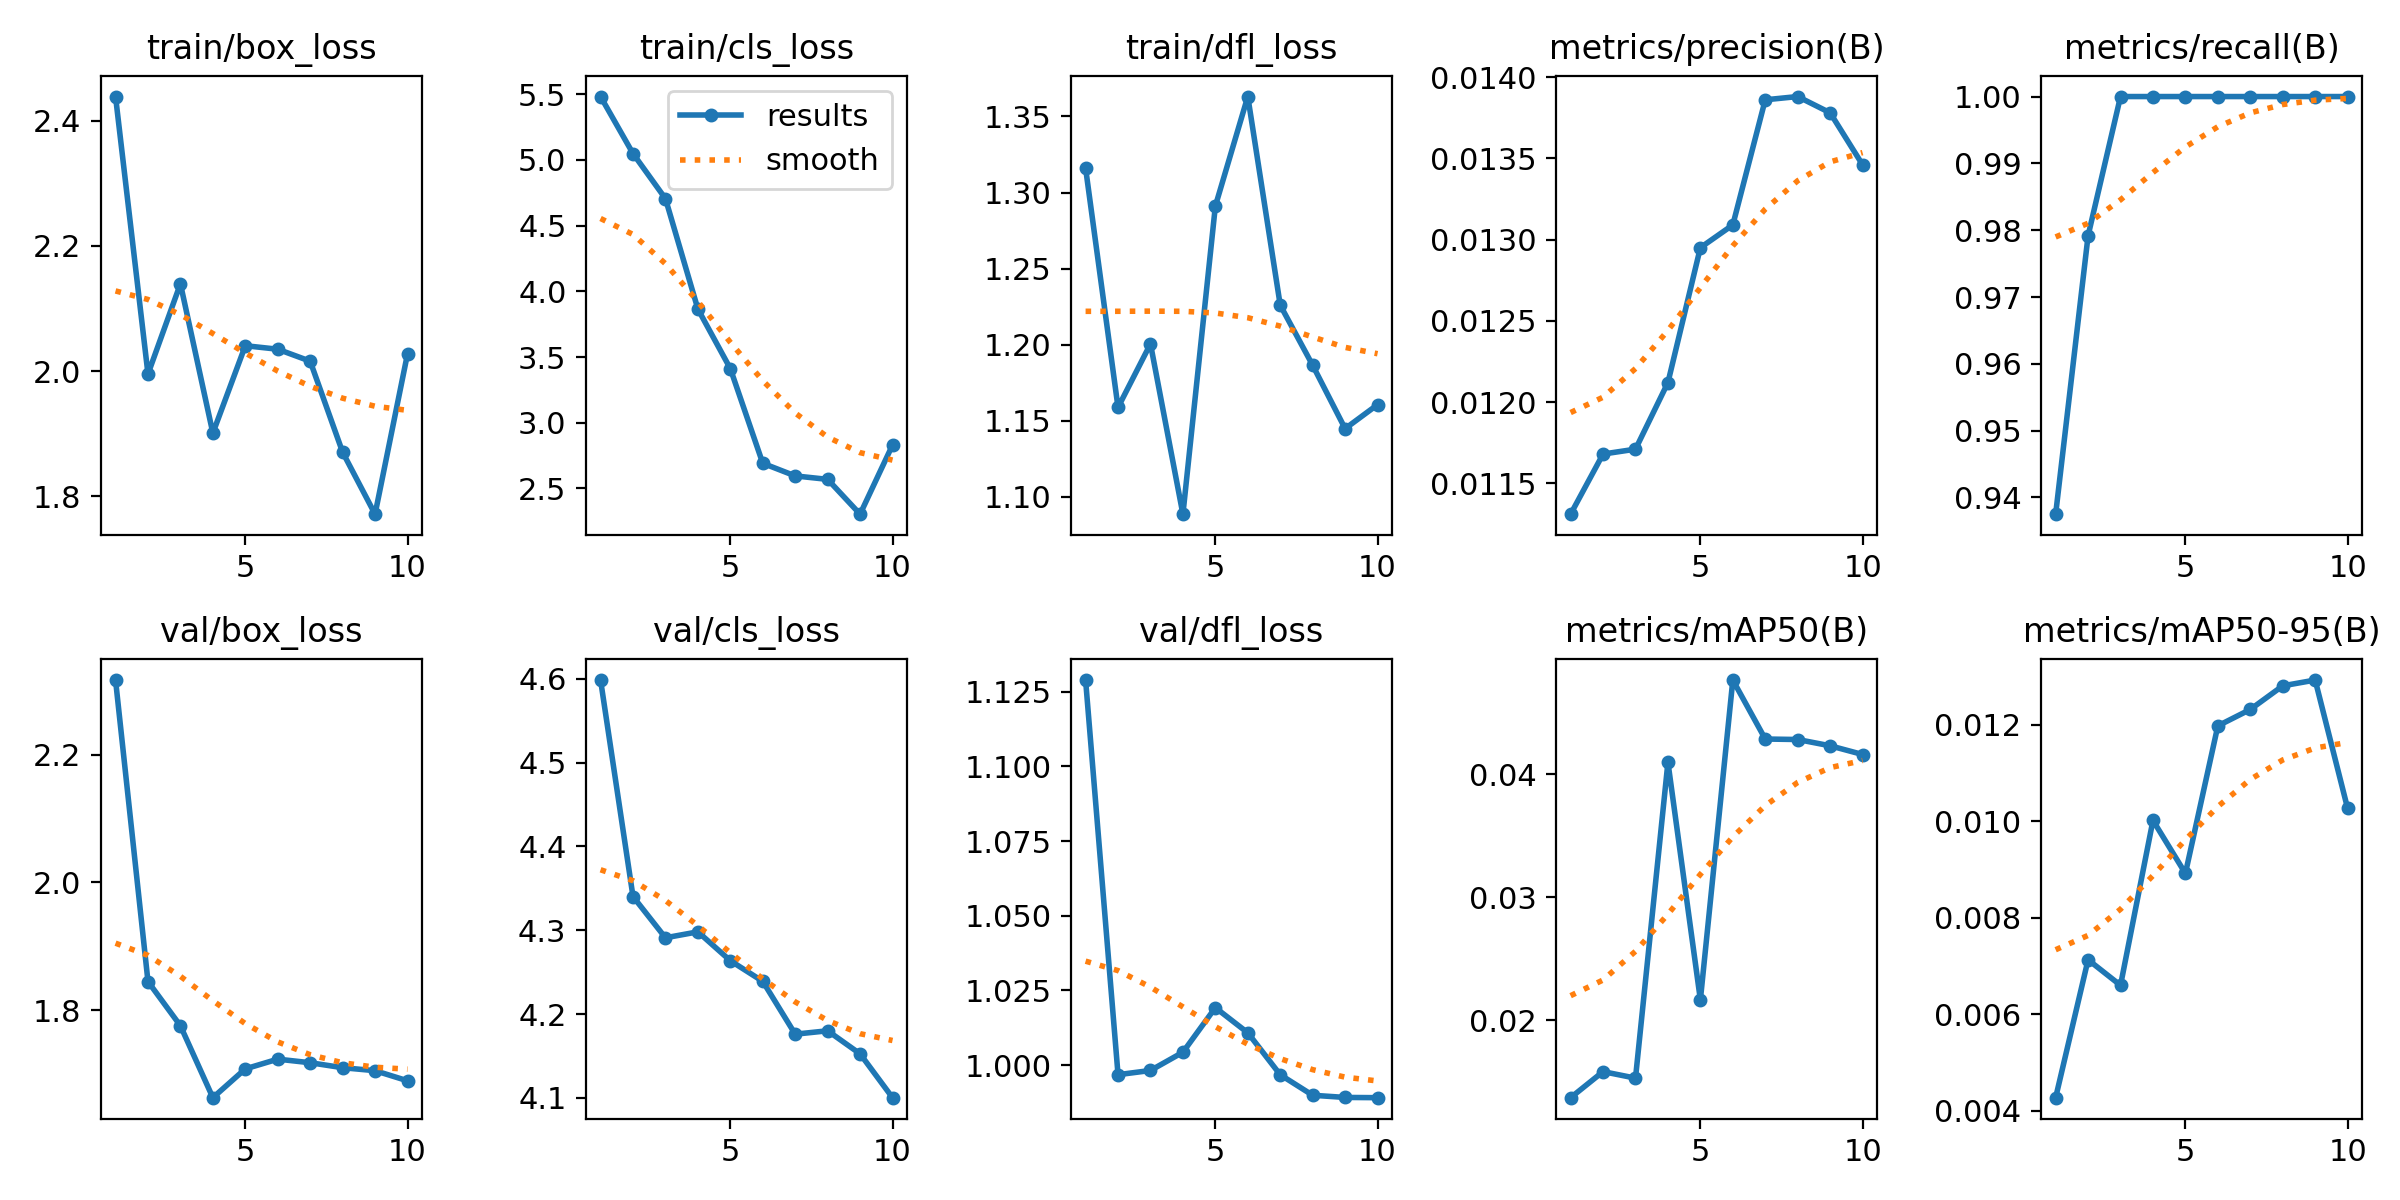

Values plotted in this chart, from the file beside it:
epoch, time, train/box_loss, train/cls_loss, train/dfl_loss, metrics/precision(B), metrics/recall(B), metrics/mAP50(B), metrics/mAP50-95(B), val/box_loss, val/cls_loss, val/dfl_loss, lr/pg0, lr/pg1, lr/pg2
1, 11.03, 2.439, 5.483, 1.316, 0.01131, 0.9375, 0.01369, 0.00427, 2.317, 4.599, 1.129, 5.001e-05, 5.001e-05, 5.001e-05
2, 17.66, 1.995, 5.049, 1.159, 0.01168, 0.9792, 0.01581, 0.00713, 1.845, 4.34, 0.9968, 0.0001051, 0.0001051, 0.0001051
3, 24.22, 2.14, 4.706, 1.201, 0.01171, 1, 0.01528, 0.0066, 1.775, 4.291, 0.9982, 0.0001471, 0.0001471, 0.0001471
4, 30.81, 1.901, 3.865, 1.089, 0.01212, 1, 0.04099, 0.01002, 1.663, 4.298, 1.004, 0.0001758, 0.0001758, 0.0001758
5, 37.44, 2.04, 3.412, 1.291, 0.01295, 1, 0.02165, 0.00892, 1.708, 4.264, 1.019, 0.0001913, 0.0001913, 0.0001913
6, 44.02, 2.035, 2.691, 1.363, 0.01309, 1, 0.04768, 0.01198, 1.723, 4.239, 1.011, 0.0001936, 0.0001936, 0.0001936
7, 50.68, 2.016, 2.595, 1.226, 0.01386, 1, 0.04288, 0.01232, 1.718, 4.176, 0.9968, 0.0001827, 0.0001827, 0.0001827
8, 57.25, 1.87, 2.569, 1.187, 0.01388, 1, 0.04284, 0.01281, 1.71, 4.18, 0.9899, 0.0001586, 0.0001586, 0.0001586
9, 63.89, 1.771, 2.304, 1.145, 0.01378, 1, 0.04233, 0.01293, 1.705, 4.152, 0.9891, 0.0001214, 0.0001214, 0.0001214
10, 70.47, 2.027, 2.831, 1.161, 0.01346, 1, 0.04162, 0.01027, 1.689, 4.1, 0.9891, 7.08642e-05, 7.08642e-05, 7.08642e-05
